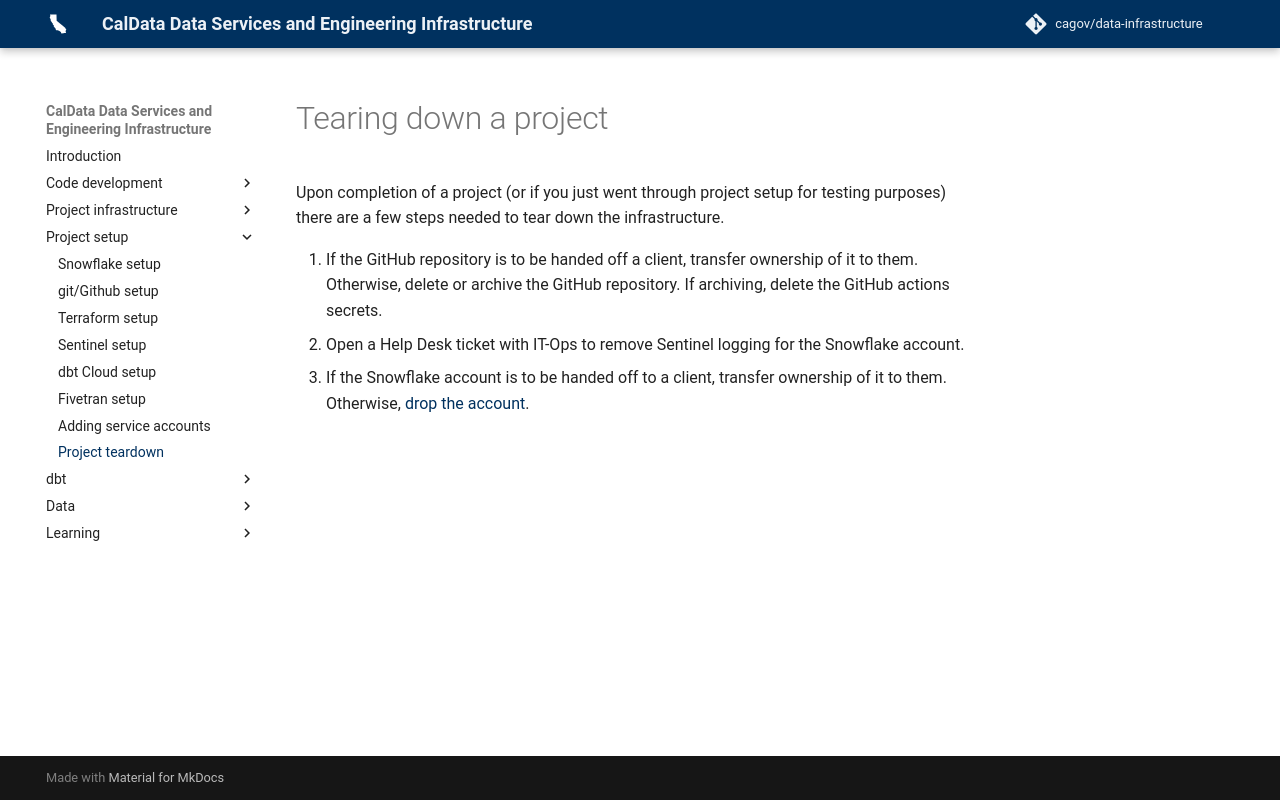

repository: cagov/data-infrastructure · page: setup/project-teardown/index.html · generator: mkdocs

# Tearing down a project

Upon completion of a project (or if you just went through project setup for testing purposes)
there are a few steps needed to tear down the infrastructure.

1. If the GitHub repository is to be handed off a client, transfer ownership of it to them.
    Otherwise, delete or archive the GitHub repository.
    If archiving, delete the GitHub actions secrets.
1. Open a Help Desk ticket with IT-Ops to remove Sentinel logging for the Snowflake account.
1. If the Snowflake account is to be handed off to a client, transfer ownership of it to them.
    Otherwise, [drop the account](https://docs.snowflake.com/en/user-guide/organizations-manage-accounts-delete).
